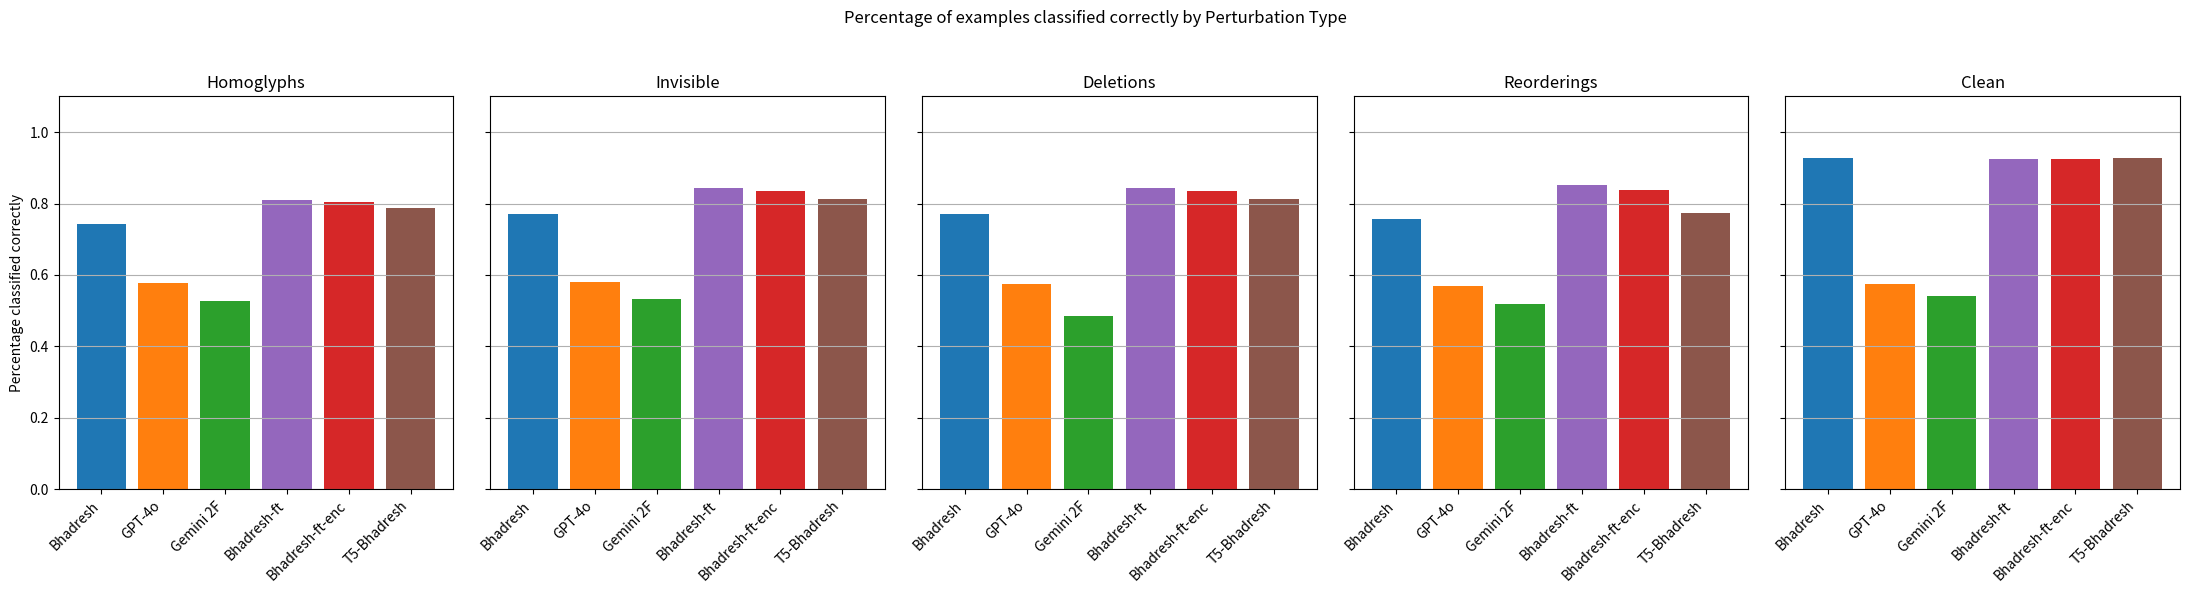

The matplotlib source for this figure:
import matplotlib.pyplot as plt
import numpy as np

budgets = [0, 1, 5]
perturbations = ["homoglyphs", "invisible", "deletions", "reorderings", "clean"]
models = ["Bhadresh", "GPT-4o", "Gemini 2F", "Bhadresh-ft", "Bhadresh-ft-enc", "T5-Bhadresh"]
colours = {
    "Bhadresh": "#1f77b4",
    "GPT-4o": "#ff7f0e",
    "Gemini 2F": "#2ca02c",
    "Bhadresh-ft": "#9467bd",
    "Bhadresh-ft-enc": "#d62728",
    "T5-Bhadresh": "#8c564b"
}

data = {
    "homoglyphs": [0.742, 0.578, 0.5285, 0.8095, 0.8030, 0.7875],
    "invisible":  [0.7695, 0.5795, 0.5320, 0.8435, 0.8340, 0.8140],
    "deletions":  [0.7695, 0.5755, 0.4845, 0.8435, 0.8340, 0.8140],
    "reorderings": [0.7565, 0.5695, 0.5190, 0.8510, 0.8390, 0.7740],
    "clean": [0.9270, 0.5760, 0.5425, 0.9245, 0.9250, 0.9270]
}

x = np.arange(len(models))  # model positions
bar_width = 0.2

fig, axs = plt.subplots(1, 5, figsize=(22, 6), sharey=True)

for i, perturb in enumerate(perturbations):
    ax = axs[i]
    values = data[perturb]
    ax.bar(x, values, color=[colours[m] for m in models])
    ax.set_title(perturb.capitalize())
    ax.set_xticks(x)
    ax.set_xticklabels(models, rotation=45, ha='right')
    ax.set_ylim(0, 1.1)
    if i == 0:
        ax.set_ylabel("Percentage classified correctly")
    ax.grid(axis='y')

fig.suptitle("Percentage of examples classified correctly by Perturbation Type")
plt.tight_layout(rect=[0, 0, 1, 0.95])
plt.savefig("all_sc_o.png", dpi=300, bbox_inches='tight')